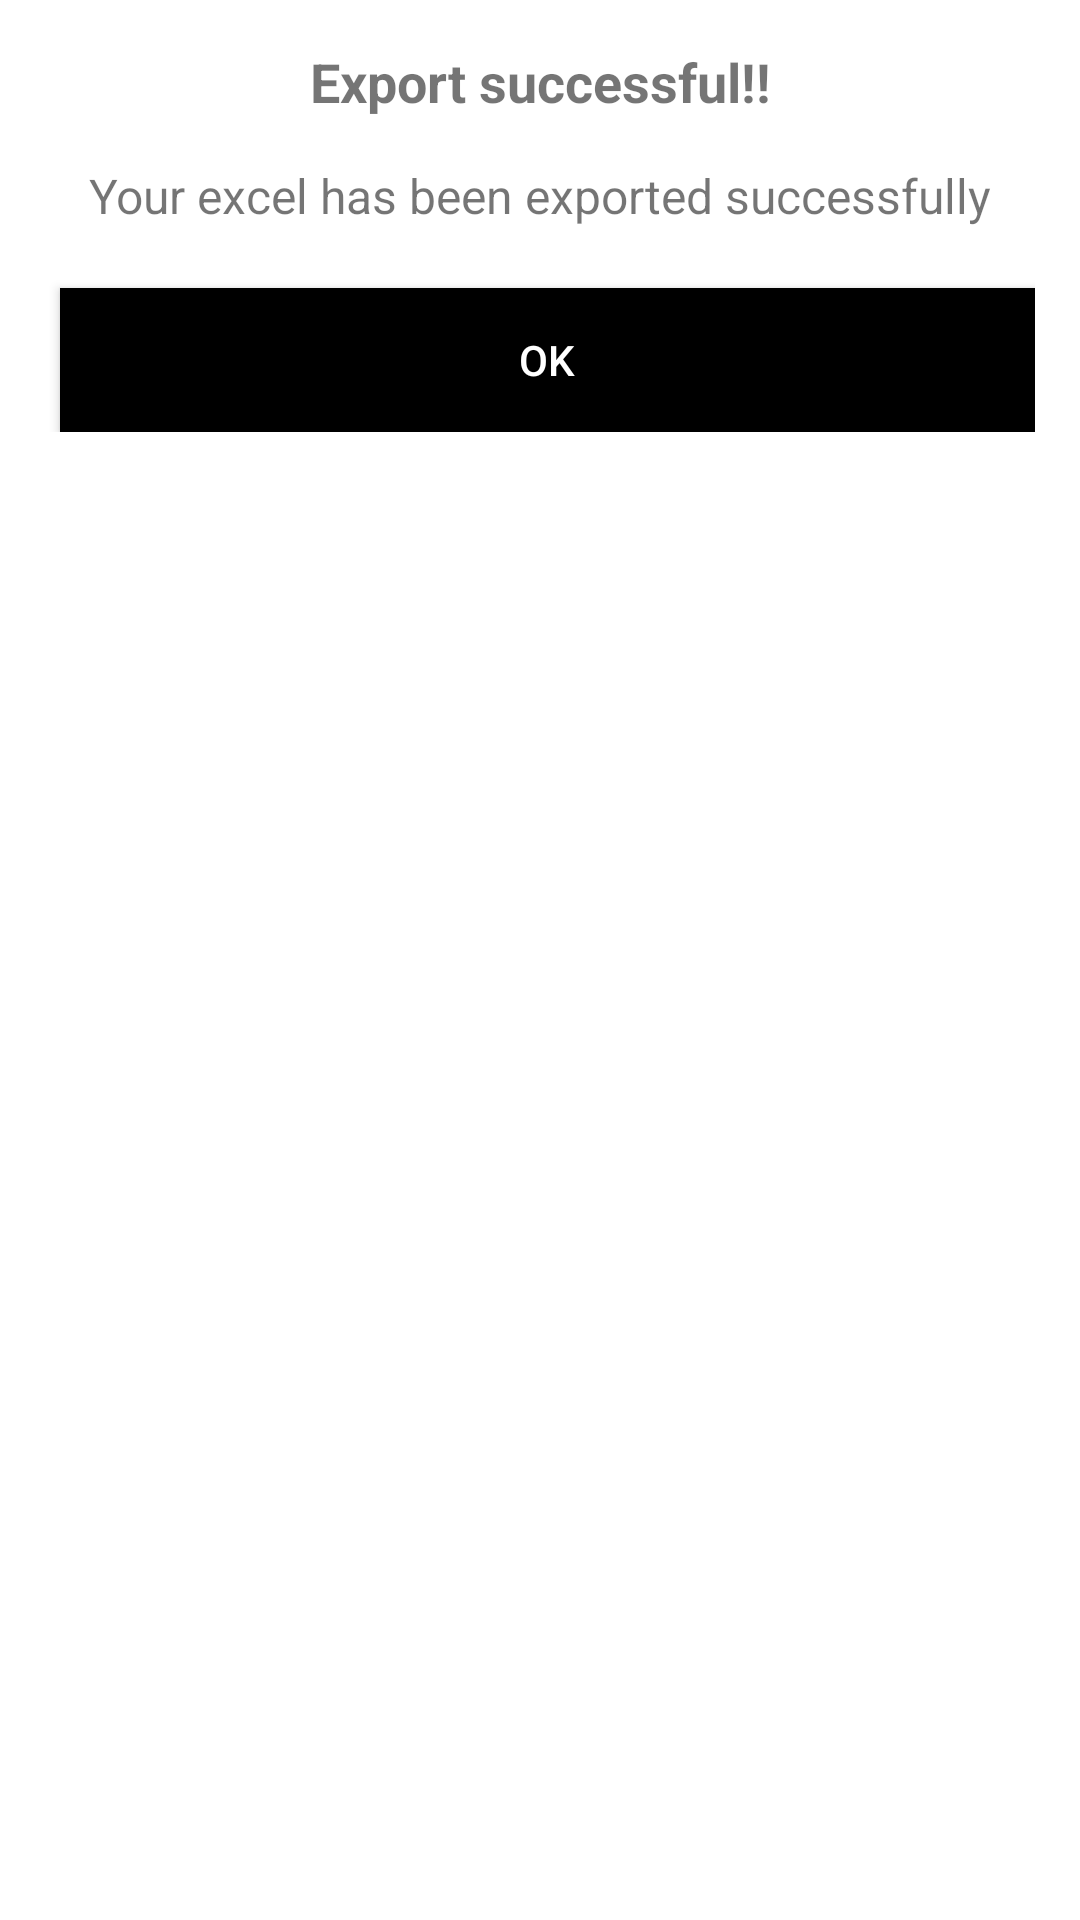

Reconstruct the res/layout file that produces this screen, plus the resources it refers to.
<!-- AndroidManifest.xml: application theme Theme.LocationExtractor -->
<!-- res/layout/dialog_export.xml -->
<?xml version="1.0" encoding="utf-8"?>
<LinearLayout xmlns:android="http://schemas.android.com/apk/res/android"
              xmlns:app="http://schemas.android.com/apk/res-auto"
              android:layout_width="match_parent"
              android:layout_height="wrap_content"
              android:layout_gravity="center"
              android:layout_margin="15dp"
    android:padding="15dp"
              android:orientation="vertical">

    <LinearLayout
        android:layout_width="match_parent"
        android:layout_height="wrap_content"
        android:orientation="vertical">

        <TextView
            android:layout_width="match_parent"
            android:layout_height="wrap_content"
            android:text="Export successful!!"
            android:textStyle="bold"
            android:gravity="center"
            android:textSize="18dp"/>


        <TextView
            android:id="@+id/tv_path"
            android:layout_width="match_parent"
            android:layout_height="wrap_content"
            android:layout_marginTop="15dp"
            android:layout_gravity="center"
            android:gravity="center"
            android:text="Your excel has been exported successfully"
            android:textSize="16dp"/>

        <TextView
            android:id="@+id/tv_records"
            android:layout_width="match_parent"
            android:layout_height="wrap_content"
            android:layout_marginTop="5dp"
            android:layout_gravity="center"
            android:gravity="center"
            android:visibility="gone"
            android:text="0 records added successfully"
            android:textSize="16dp"/>
    </LinearLayout>
    <LinearLayout
        android:layout_width="match_parent"
        android:layout_height="wrap_content">
        <Button
            android:id="@+id/btn_ok"
            android:layout_width="match_parent"
            android:layout_height="wrap_content"
            android:layout_marginTop="20dp"
            android:layout_weight="1"
            android:layout_marginLeft="5dp"
            android:textColor="@android:color/white"
            android:background="@color/black"
            android:text="OK"/>
    </LinearLayout>


</LinearLayout>
<!-- resources referenced by this layout -->
<resources>
  <style name="Theme.LocationExtractor" parent="Theme.MaterialComponents.DayNight.DarkActionBar">
          
          <item name="colorPrimary">@color/colorPrimary</item>
          <item name="colorPrimaryVariant">@color/colorPrimaryDark</item>
          <item name="colorOnPrimary">@color/white</item>
          
          <item name="colorSecondary">@color/teal_200</item>
          <item name="colorSecondaryVariant">@color/teal_700</item>
          <item name="colorOnSecondary">@color/black</item>
          
          <item name="android:statusBarColor" tools:targetApi="l">?attr/colorPrimaryVariant</item>
          
      </style>
  <!-- not gathered from this repository: default colours our renderer supplied (Android Studio template values) -->
  <color name="teal_200">#FF03DAC5</color>
  <color name="teal_700">#FF018786</color>
  <color name="black">#FF000000</color>
  <color name="white">#FFFFFFFF</color>
  <color name="colorPrimary">#FF6200EE</color>
  <color name="colorPrimaryDark">#FF3700B3</color>
</resources>
